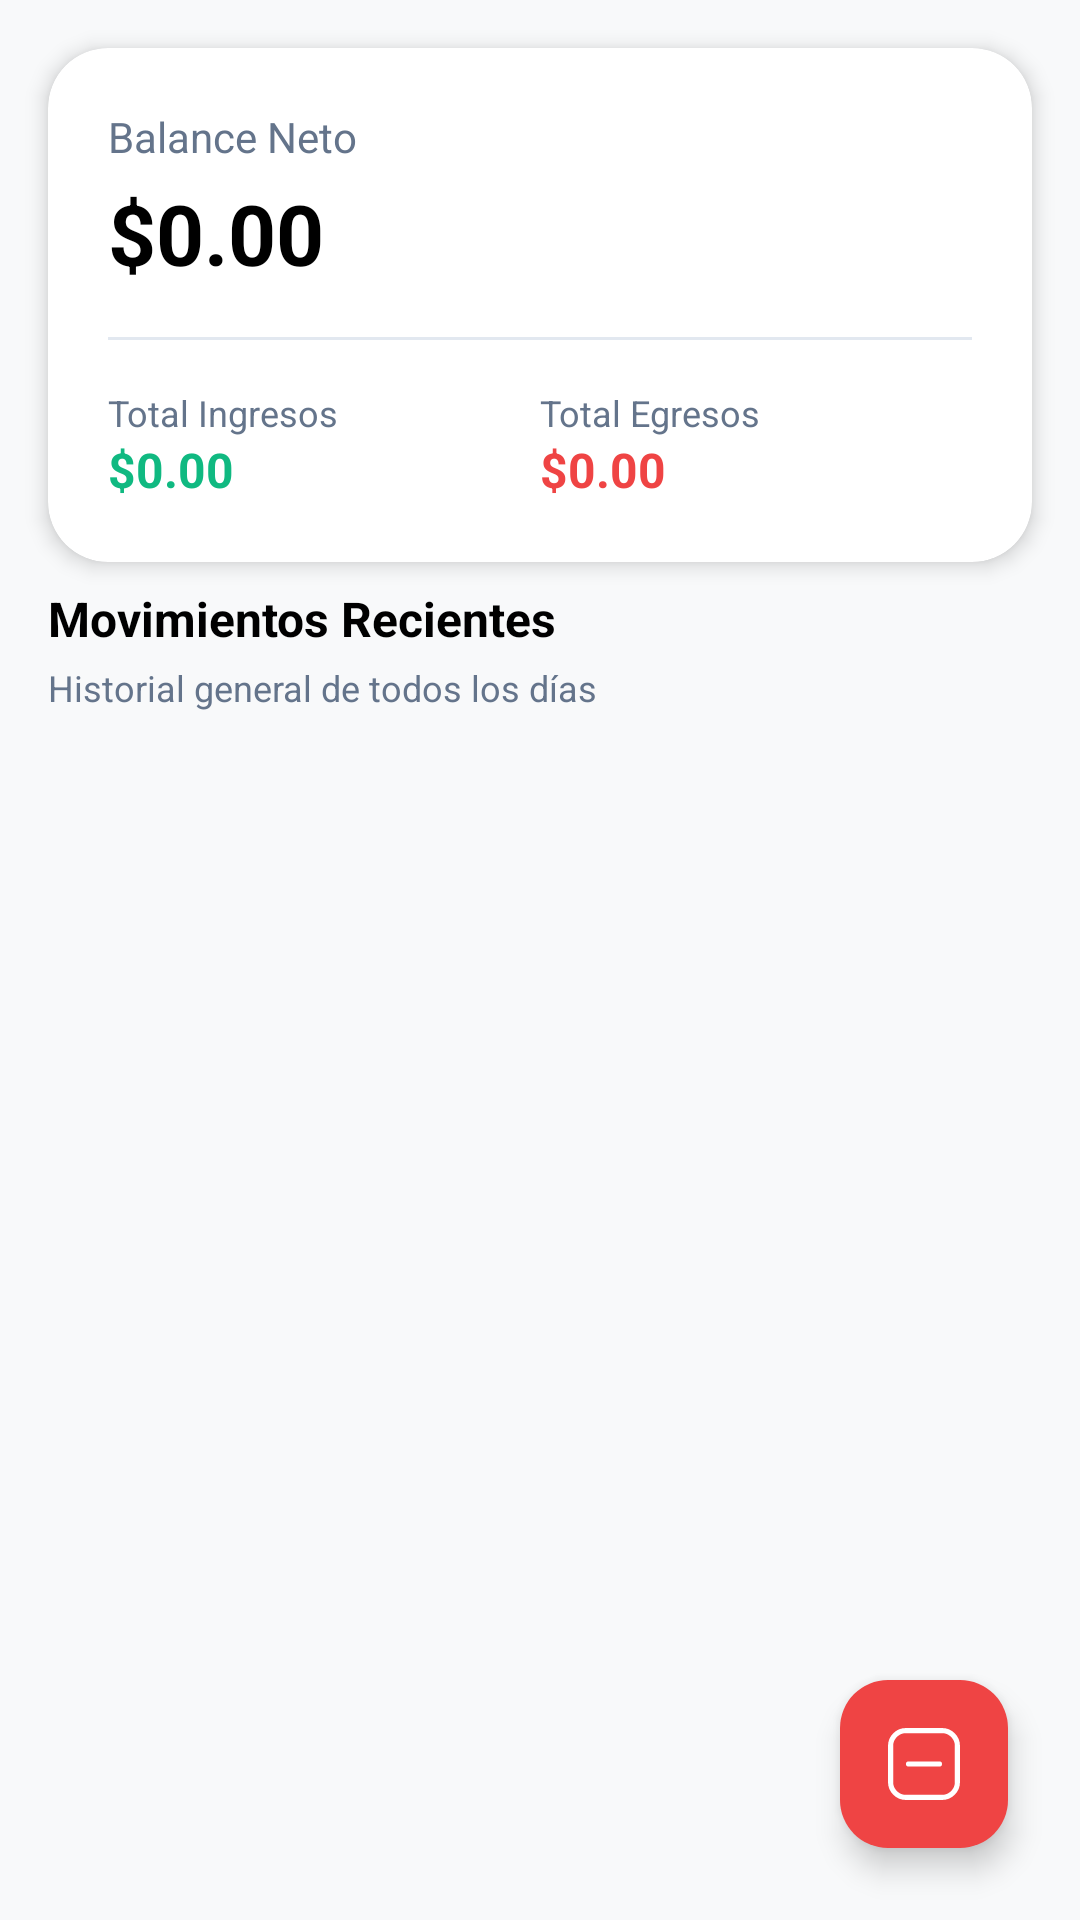

Reconstruct the res/layout file that produces this screen, plus the resources it refers to.
<!-- AndroidManifest.xml: application theme Theme.DAJHO -->
<!-- res/layout/fragment_balance.xml -->
<?xml version="1.0" encoding="utf-8"?>
<androidx.constraintlayout.widget.ConstraintLayout xmlns:android="http://schemas.android.com/apk/res/android"
    xmlns:app="http://schemas.android.com/apk/res-auto"
    xmlns:tools="http://schemas.android.com/tools"
    android:id="@+id/main"
    android:layout_width="match_parent"
    android:layout_height="match_parent"
    android:background="@color/bg_app"
    tools:context=".BalanceFragment">

    
    <com.google.android.material.card.MaterialCardView
        android:id="@+id/cardSummary"
        android:layout_width="0dp"
        android:layout_height="wrap_content"
        android:layout_margin="16dp"
        app:cardBackgroundColor="@android:color/white"
        app:cardCornerRadius="20dp"
        app:cardElevation="4dp"
        app:strokeWidth="0dp"
        app:layout_constraintTop_toTopOf="parent"
        app:layout_constraintStart_toStartOf="parent"
        app:layout_constraintEnd_toEndOf="parent">

        <LinearLayout
            android:layout_width="match_parent"
            android:layout_height="wrap_content"
            android:orientation="vertical"
            android:padding="20dp">

            <TextView
                android:layout_width="wrap_content"
                android:layout_height="wrap_content"
                android:text="Balance Neto"
                android:textColor="#64748B"
                android:textSize="14sp" />

            <TextView
                android:id="@+id/tvBalanceNeto"
                android:layout_width="wrap_content"
                android:layout_height="wrap_content"
                android:layout_marginTop="4dp"
                android:text="$0.00"
                android:textColor="@android:color/black"
                android:textSize="28sp"
                android:textStyle="bold" />

            <TextView
                android:id="@+id/tvResumenPendientes"
                android:layout_width="match_parent"
                android:layout_height="wrap_content"
                android:layout_marginTop="8dp"
                android:text="Los totales no incluyen operaciones pendientes de sincronizaci?n."
                android:textColor="#64748B"
                android:textSize="12sp"
                android:visibility="gone" />

            <View
                android:layout_width="match_parent"
                android:layout_height="1dp"
                android:layout_marginVertical="16dp"
                android:background="#E2E8F0" />

            <LinearLayout
                android:layout_width="match_parent"
                android:layout_height="wrap_content"
                android:orientation="horizontal"
                android:baselineAligned="false">

                <LinearLayout
                    android:layout_width="0dp"
                    android:layout_height="wrap_content"
                    android:layout_weight="1"
                    android:orientation="vertical">

                    <TextView
                        android:layout_width="wrap_content"
                        android:layout_height="wrap_content"
                        android:text="Total Ingresos"
                        android:textColor="#64748B"
                        android:textSize="12sp" />

                    <TextView
                        android:id="@+id/tvTotalIngresos"
                        android:layout_width="wrap_content"
                        android:layout_height="wrap_content"
                        android:text="$0.00"
                        android:textColor="#10B981"
                        android:textSize="16sp"
                        android:textStyle="bold" />
                </LinearLayout>

                <LinearLayout
                    android:layout_width="0dp"
                    android:layout_height="wrap_content"
                    android:layout_weight="1"
                    android:orientation="vertical">

                    <TextView
                        android:layout_width="wrap_content"
                        android:layout_height="wrap_content"
                        android:text="Total Egresos"
                        android:textColor="#64748B"
                        android:textSize="12sp" />

                    <TextView
                        android:id="@+id/tvTotalEgresos"
                        android:layout_width="wrap_content"
                        android:layout_height="wrap_content"
                        android:text="$0.00"
                        android:textColor="#EF4444"
                        android:textSize="16sp"
                        android:textStyle="bold" />
                </LinearLayout>

            </LinearLayout>

        </LinearLayout>
    </com.google.android.material.card.MaterialCardView>

    
    <TextView
        android:id="@+id/tvMovimientosTitle"
        android:layout_width="wrap_content"
        android:layout_height="wrap_content"
        android:layout_marginStart="16dp"
        android:layout_marginTop="8dp"
        android:text="Movimientos Recientes"
        android:textColor="@android:color/black"
        android:textSize="16sp"
        android:textStyle="bold"
        app:layout_constraintStart_toStartOf="parent"
        app:layout_constraintTop_toBottomOf="@id/cardSummary" />

    <TextView
        android:id="@+id/tvMovimientosSubtitle"
        android:layout_width="wrap_content"
        android:layout_height="wrap_content"
        android:layout_marginStart="16dp"
        android:layout_marginTop="4dp"
        android:text="Historial general de todos los días"
        android:textColor="#64748B"
        android:textSize="12sp"
        app:layout_constraintStart_toStartOf="parent"
        app:layout_constraintTop_toBottomOf="@id/tvMovimientosTitle" />

    
    <androidx.recyclerview.widget.RecyclerView
        android:id="@+id/rvMovimientos"
        android:layout_width="0dp"
        android:layout_height="0dp"
        android:layout_marginTop="8dp"
        android:paddingHorizontal="16dp"
        android:clipToPadding="false"
        app:layout_constraintTop_toBottomOf="@id/tvMovimientosSubtitle"
        app:layout_constraintBottom_toBottomOf="parent"
        app:layout_constraintStart_toStartOf="parent"
        app:layout_constraintEnd_toEndOf="parent" />

    
    <ProgressBar
        android:id="@+id/progressBar"
        android:layout_width="wrap_content"
        android:layout_height="wrap_content"
        android:indeterminateTint="@color/sky"
        android:visibility="gone"
        app:layout_constraintTop_toTopOf="parent"
        app:layout_constraintBottom_toBottomOf="parent"
        app:layout_constraintStart_toStartOf="parent"
        app:layout_constraintEnd_toEndOf="parent" />

    
    <com.google.android.material.floatingactionbutton.FloatingActionButton
        android:id="@+id/fabAgregarGasto"
        android:layout_width="wrap_content"
        android:layout_height="wrap_content"
        android:layout_margin="24dp"
        android:contentDescription="Registrar gasto"
        android:src="@drawable/ic_minus"
        app:backgroundTint="#EF4444"
        app:tint="@android:color/white"
        app:layout_constraintBottom_toBottomOf="parent"
        app:layout_constraintEnd_toEndOf="parent" />

</androidx.constraintlayout.widget.ConstraintLayout>
<!-- resources referenced by this layout -->
<resources>
  <color name="bg_app">#F8F9FA</color>
  <color name="sky">#00236F</color>
  <!-- drawable ic_minus (drawable) -->
  <vector xmlns:android="http://schemas.android.com/apk/res/android"
      android:width="14dp"
      android:height="14dp"
      android:viewportWidth="14"
      android:viewportHeight="14">
    <group>
      <clip-path
          android:pathData="M0,0h14v14h-14z"/>
      <path
          android:strokeWidth="1"
          android:pathData="M4,7H10"
          android:strokeLineJoin="round"
          android:fillColor="#00000000"
          android:strokeColor="#000001"
          android:strokeLineCap="round"/>
      <path
          android:strokeWidth="1"
          android:pathData="M3.5,0.5H10.5C12.157,0.5 13.5,1.843 13.5,3.5V10.5C13.5,12.157 12.157,13.5 10.5,13.5H3.5C1.843,13.5 0.5,12.157 0.5,10.5V3.5C0.5,1.843 1.843,0.5 3.5,0.5Z"
          android:strokeLineJoin="round"
          android:fillColor="#00000000"
          android:strokeColor="#000001"
          android:strokeLineCap="round"/>
    </group>
  </vector>
  <style name="Theme.DAJHO" parent="Base.Theme.DAJHO" />
  <style name="Base.Theme.DAJHO" parent="Theme.Material3.DayNight.NoActionBar">
          
          
      </style>
</resources>
